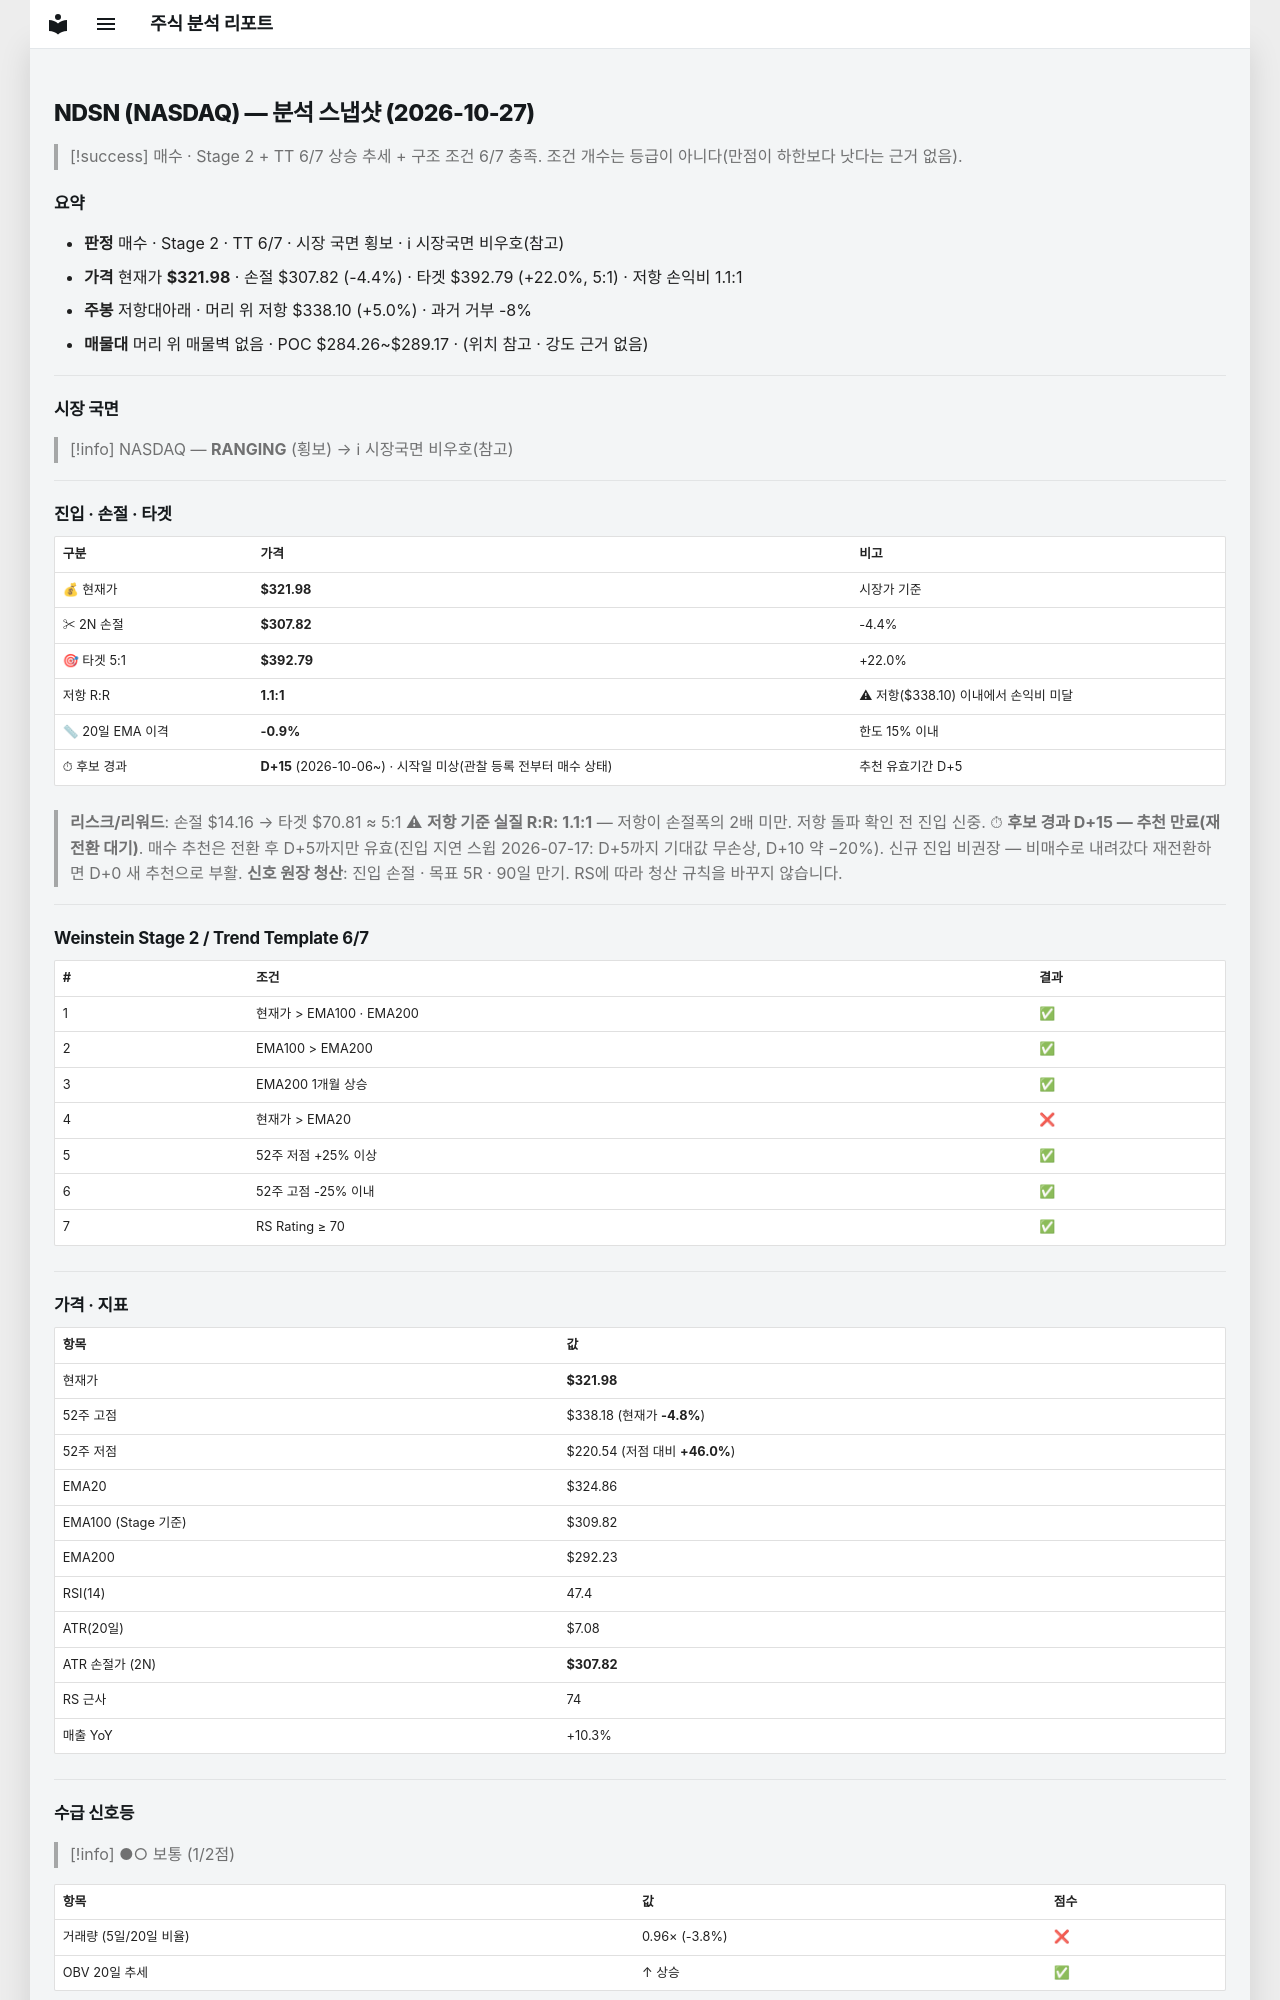

repository: soloandco/stock-reports · page: snapshots/NDSN-2026-10-27/index.html · generator: mkdocs

---
type: analysis-snapshot
title: NDSN 분석 스냅샷
ticker: NDSN
market: NASDAQ
created: 2026-10-27
updated: 2026-10-27
bar-date: 2026-10-26
verdict: 매수관찰
real-rr: 1.14
sma50-gap-pct: -0.9
candidate-days: 15
candidate-since: 2026-10-06
candidate-start-unknown: true
weekly-position: 저항대아래
weekly-overhead-price: 338.10
weekly-overhead-pct: 5.0
stage: 2
trend-template-score: 6
tt-max: 7
ma-set: ema-20-100-200
price: 321.9800109863281
stop-price: 307.81745280727625
market-regime: RANGING
supply-demand-score: 1/2
supply-demand-label: 보통
status: tracking
tags:
  - stock-agent
  - watchlist
  - NDSN
  - analysis
related:
  - "[[analysis-template]]"
---

# NDSN (NASDAQ) — 분석 스냅샷 (2026-10-27)

> [!success] 매수 · Stage 2 + TT 6/7
> 상승 추세 + 구조 조건 6/7 충족. 조건 개수는 등급이 아니다(만점이 하한보다 낫다는 근거 없음).

## 요약

- **판정** 매수 · Stage 2 · TT 6/7 · 시장 국면 횡보 · ℹ 시장국면 비우호(참고)
- **가격** 현재가 **$321.98** · 손절 $307.82 (-4.4%) · 타겟 $392.79 (+22.0%, 5:1) · 저항 손익비 1.1:1
- **주봉** 저항대아래 · 머리 위 저항 $338.10 (+5.0%) · 과거 거부 -8%
- **매물대** 머리 위 매물벽 없음 · POC $284.26~$289.17 · (위치 참고 · 강도 근거 없음)

---

## 시장 국면

> [!info] NASDAQ — **RANGING** (횡보) → ℹ 시장국면 비우호(참고)

---

## 진입 · 손절 · 타겟

| 구분 | 가격 | 비고 |
|------|------|------|
| 💰 현재가 | **$321.98** | 시장가 기준 |
| ✂ 2N 손절 | **$307.82** | -4.4% |
| 🎯 타겟 5:1 | **$392.79** | +22.0% |
| 저항 R:R | **1.1:1** | ⚠ 저항($338.10) 이내에서 손익비 미달 |
| 📏 20일 EMA 이격 | **-0.9%** | 한도 15% 이내 |
| ⏱ 후보 경과 | **D+15** (2026-10-06~) · 시작일 미상(관찰 등록 전부터 매수 상태) | 추천 유효기간 D+5 |

> **리스크/리워드**: 손절 $14.16 → 타겟 $70.81 ≈ 5:1
> ⚠ **저항 기준 실질 R:R: 1.1:1** — 저항이 손절폭의 2배 미만. 저항 돌파 확인 전 진입 신중.
> ⏱ **후보 경과 D+15 — 추천 만료(재전환 대기)**. 매수 추천은 전환 후 D+5까지만 유효(진입 지연 스윕 2026-07-17: D+5까지 기대값 무손상, D+10 약 −20%). 신규 진입 비권장 — 비매수로 내려갔다 재전환하면 D+0 새 추천으로 부활.
> **신호 원장 청산**: 진입 손절 · 목표 5R · 90일 만기. RS에 따라 청산 규칙을 바꾸지 않습니다.

---

## Weinstein Stage 2 / Trend Template 6/7

| # | 조건 | 결과 |
|---|------|------|
| 1 | 현재가 > EMA100 · EMA200 | ✅ |
| 2 | EMA100 > EMA200 | ✅ |
| 3 | EMA200 1개월 상승 | ✅ |
| 4 | 현재가 > EMA20 | ❌ |
| 5 | 52주 저점 +25% 이상 | ✅ |
| 6 | 52주 고점 -25% 이내 | ✅ |
| 7 | RS Rating ≥ 70 | ✅ |

---

## 가격 · 지표

| 항목 | 값 |
|------|---|
| 현재가 | **$321.98** |
| 52주 고점 | $338.18 (현재가 **-4.8%**) |
| 52주 저점 | $220.54 (저점 대비 **+46.0%**) |
| EMA20 | $324.86 |
| EMA100 (Stage 기준) | $309.82 |
| EMA200 | $292.23 |
| RSI(14) | 47.4 |
| ATR(20일) | $7.08 |
| ATR 손절가 (2N) | **$307.82** |
| RS 근사 | 74 |
| 매출 YoY | +10.3% |

---
## 수급 신호등

> [!info] ●○ 보통 (1/2점)

| 항목 | 값 | 점수 |
|------|------|------|
| 거래량 (5일/20일 비율) | 0.96× (-3.8%) | ❌ |
| OBV 20일 추세 | ↑ 상승 | ✅ |

> **판독법**: 거래량이 20일 평균보다 20% 이상 많고 OBV(온밸런스볼륨)가 상승 중이면 매집 수급이 강한 것으로 판단합니다.

---
